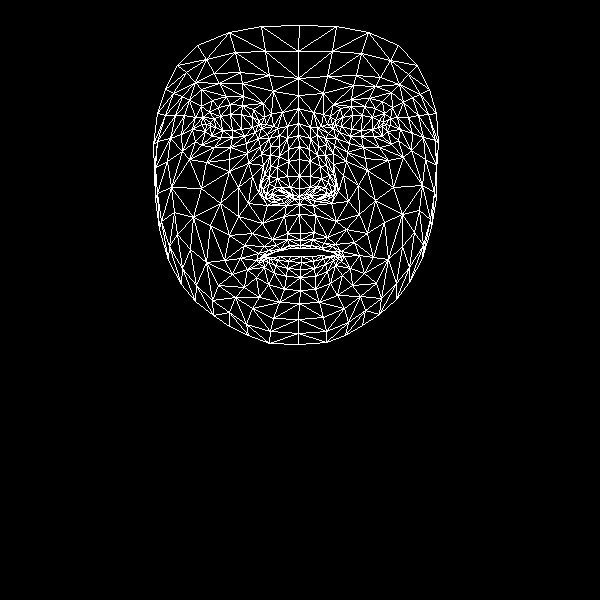

The file beside this chart, header and first rows:
, x, y
0, 300, 233
1, 299, 188
2, 299, 204
3, 288, 149
4, 299, 176
5, 299, 159
6, 298, 123
7, 210, 126
8, 298, 95
9, 298, 78
10, 299, 25
11, 300, 240
12, 300, 245
13, 300, 248
14, 301, 256
15, 301, 262
16, 300, 269
17, 300, 277
18, 300, 290
19, 299, 196
20, 289, 196
21, 165, 89
22, 244, 136
23, 232, 137
24, 221, 137
25, 205, 131
26, 255, 132
27, 230, 104
28, 242, 105
29, 218, 107
30, 209, 112
31, 195, 141
32, 252, 308
33, 206, 124
34, 157, 141
35, 181, 134
36, 238, 187
37, 287, 233
38, 289, 245
39, 272, 239
40, 264, 246
41, 280, 249
42, 272, 252
43, 247, 269
44, 290, 187
45, 287, 176
46, 189, 100
47, 261, 154
48, 263, 189
49, 260, 183
50, 201, 188
51, 288, 161
52, 219, 83
53, 201, 89
54, 177, 65
55, 273, 91
56, 253, 109
57, 240, 258
58, 168, 260
59, 271, 197
... 408 more rows
